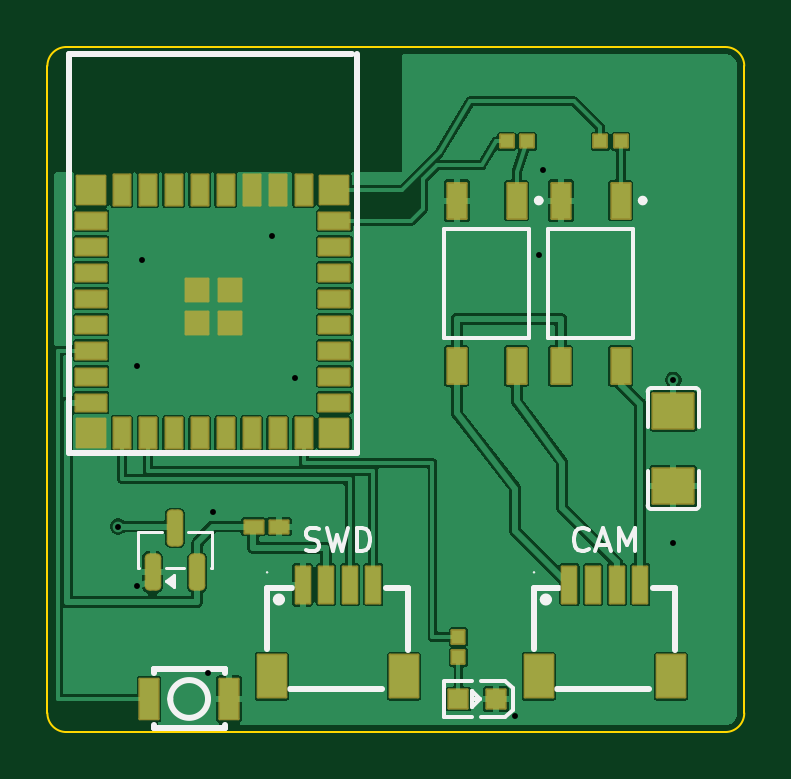
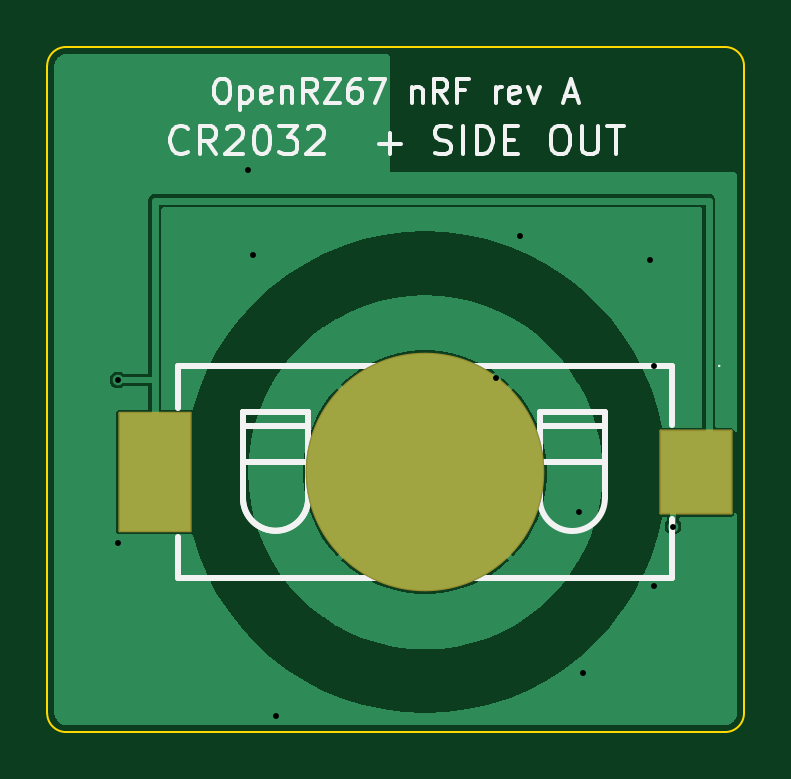
Circuit board: 11 layer files. Board 29.5 x 29.0 mm.
- bottom_copper: openrz67-nrf-B_Cu.gbl (16536 bytes)
- bottom_mask: openrz67-nrf-B_Mask.gbs (1338 bytes)
- paste: openrz67-nrf-B_Paste.gbp (585 bytes)
- bottom_silk: openrz67-nrf-B_Silkscreen.gbo (15176 bytes)
- outline: openrz67-nrf-Edge_Cuts.gm1 (890 bytes)
- top_copper: openrz67-nrf-F_Cu.gtl (78935 bytes)
- top_mask: openrz67-nrf-F_Mask.gts (4914 bytes)
- paste: openrz67-nrf-F_Paste.gtp (5466 bytes)
- top_silk: openrz67-nrf-F_Silkscreen.gto (12580 bytes)
- drill: openrz67-nrf-NPTH.drl (264 bytes)
- drill: openrz67-nrf-PTH.drl (459 bytes)

=== bottom_copper: openrz67-nrf-B_Cu.gbl (16536 bytes, source omitted) ===
=== bottom_mask: openrz67-nrf-B_Mask.gbs (1338 bytes, source withheld) ===
=== paste: openrz67-nrf-B_Paste.gbp ===
%TF.GenerationSoftware,KiCad,Pcbnew,10.0.6*%
%TF.CreationDate,2026-10-09T22:07:42+02:00*%
%TF.ProjectId,openrz67-nrf,6f70656e-727a-4363-972d-6e72662e6b69,A*%
%TF.SameCoordinates,Original*%
%TF.FileFunction,Paste,Bot*%
%TF.FilePolarity,Positive*%
%FSLAX46Y46*%
G04 Gerber Fmt 4.6, Leading zero omitted, Abs format (unit mm)*
G04 Created by KiCad (PCBNEW 10.0.6) date 2026-10-09 22:07:42*
%MOMM*%
%LPD*%
G01*
G04 APERTURE LIST*
%ADD10R,3.000000X3.500000*%
%ADD11R,3.000000X5.000000*%
G04 APERTURE END LIST*
D10*
%TO.C,BT1*%
X2050000Y-18000000D03*
D11*
X24950000Y-18000000D03*
%TD*%
M02*

=== bottom_silk: openrz67-nrf-B_Silkscreen.gbo (15176 bytes, source omitted) ===
=== outline: openrz67-nrf-Edge_Cuts.gm1 ===
%TF.GenerationSoftware,KiCad,Pcbnew,10.0.6*%
%TF.CreationDate,2026-10-09T22:07:42+02:00*%
%TF.ProjectId,openrz67-nrf,6f70656e-727a-4363-972d-6e72662e6b69,A*%
%TF.SameCoordinates,Original*%
%TF.FileFunction,Profile,NP*%
%FSLAX46Y46*%
G04 Gerber Fmt 4.6, Leading zero omitted, Abs format (unit mm)*
G04 Created by KiCad (PCBNEW 10.0.6) date 2026-10-09 22:07:42*
%MOMM*%
%LPD*%
G01*
G04 APERTURE LIST*
%TA.AperFunction,Profile*%
%ADD10C,0.100000*%
%TD*%
G04 APERTURE END LIST*
D10*
X0Y-800000D02*
G75*
G02*
X800000Y0I799998J2D01*
G01*
X0Y-28200000D02*
X0Y-800000D01*
X800000Y0D02*
X28700000Y0D01*
X800000Y-29000000D02*
G75*
G02*
X0Y-28200000I0J800000D01*
G01*
X28700000Y0D02*
G75*
G02*
X29500000Y-800000I0J-800000D01*
G01*
X28700000Y-29000000D02*
X800000Y-29000000D01*
X29500000Y-800000D02*
X29500000Y-28200000D01*
X29500000Y-28200000D02*
G75*
G02*
X28700000Y-29000000I-800000J0D01*
G01*
M02*

=== top_copper: openrz67-nrf-F_Cu.gtl (78935 bytes, source omitted) ===
=== top_mask: openrz67-nrf-F_Mask.gts ===
%TF.GenerationSoftware,KiCad,Pcbnew,10.0.6*%
%TF.CreationDate,2026-10-09T22:07:42+02:00*%
%TF.ProjectId,openrz67-nrf,6f70656e-727a-4363-972d-6e72662e6b69,A*%
%TF.SameCoordinates,Original*%
%TF.FileFunction,Soldermask,Top*%
%TF.FilePolarity,Negative*%
%FSLAX46Y46*%
G04 Gerber Fmt 4.6, Leading zero omitted, Abs format (unit mm)*
G04 Created by KiCad (PCBNEW 10.0.6) date 2026-10-09 22:07:42*
%MOMM*%
%LPD*%
G01*
G04 APERTURE LIST*
G04 Aperture macros list*
%AMRoundRect*
0 Rectangle with rounded corners*
0 $1 Rounding radius*
0 $2 $3 $4 $5 $6 $7 $8 $9 X,Y pos of 4 corners*
0 Add a 4 corners polygon primitive as box body*
4,1,4,$2,$3,$4,$5,$6,$7,$8,$9,$2,$3,0*
0 Add four circle primitives for the rounded corners*
1,1,$1+$1,$2,$3*
1,1,$1+$1,$4,$5*
1,1,$1+$1,$6,$7*
1,1,$1+$1,$8,$9*
0 Add four rect primitives between the rounded corners*
20,1,$1+$1,$2,$3,$4,$5,0*
20,1,$1+$1,$4,$5,$6,$7,0*
20,1,$1+$1,$6,$7,$8,$9,0*
20,1,$1+$1,$8,$9,$2,$3,0*%
G04 Aperture macros list end*
%ADD10RoundRect,0.051000X0.400000X-0.750000X0.400000X0.750000X-0.400000X0.750000X-0.400000X-0.750000X0*%
%ADD11RoundRect,0.051000X-0.395000X-0.270000X0.395000X-0.270000X0.395000X0.270000X-0.395000X0.270000X0*%
%ADD12RoundRect,0.051000X-0.300000X-0.775000X0.300000X-0.775000X0.300000X0.775000X-0.300000X0.775000X0*%
%ADD13RoundRect,0.051000X-0.600000X-0.900000X0.600000X-0.900000X0.600000X0.900000X-0.600000X0.900000X0*%
%ADD14RoundRect,0.051000X-0.864000X0.742500X-0.864000X-0.742500X0.864000X-0.742500X0.864000X0.742500X0*%
%ADD15RoundRect,0.201000X0.150000X-0.587500X0.150000X0.587500X-0.150000X0.587500X-0.150000X-0.587500X0*%
%ADD16RoundRect,0.051000X-0.400000X0.400000X-0.400000X-0.400000X0.400000X-0.400000X0.400000X0.400000X0*%
%ADD17RoundRect,0.051000X-0.400000X-0.850000X0.400000X-0.850000X0.400000X0.850000X-0.400000X0.850000X0*%
%ADD18RoundRect,0.051000X-0.282750X-0.270000X0.282750X-0.270000X0.282750X0.270000X-0.282750X0.270000X0*%
%ADD19RoundRect,0.051000X-0.600000X-0.600000X0.600000X-0.600000X0.600000X0.600000X-0.600000X0.600000X0*%
%ADD20RoundRect,0.051000X-0.650000X-0.350000X0.650000X-0.350000X0.650000X0.350000X-0.650000X0.350000X0*%
%ADD21RoundRect,0.051000X0.350000X-0.650000X0.350000X0.650000X-0.350000X0.650000X-0.350000X-0.650000X0*%
%ADD22RoundRect,0.051000X0.600000X0.600000X-0.600000X0.600000X-0.600000X-0.600000X0.600000X-0.600000X0*%
%ADD23RoundRect,0.051000X0.650000X0.350000X-0.650000X0.350000X-0.650000X-0.350000X0.650000X-0.350000X0*%
%ADD24RoundRect,0.051000X-0.350000X0.650000X-0.350000X-0.650000X0.350000X-0.650000X0.350000X0.650000X0*%
%ADD25RoundRect,0.051000X0.475000X0.475000X-0.475000X0.475000X-0.475000X-0.475000X0.475000X-0.475000X0*%
%ADD26RoundRect,0.051000X-0.270000X0.282750X-0.270000X-0.282750X0.270000X-0.282750X0.270000X0.282750X0*%
G04 APERTURE END LIST*
D10*
%TO.C,U3*%
X24270000Y-6500000D03*
X21730000Y-6500000D03*
X21730000Y-13500000D03*
X24270000Y-13500000D03*
%TD*%
D11*
%TO.C,C2*%
X8725000Y-20300000D03*
X9815000Y-20300000D03*
%TD*%
D12*
%TO.C,J2*%
X10800000Y-22760000D03*
X11800000Y-22760000D03*
X12800000Y-22760000D03*
X13800000Y-22760000D03*
D13*
X15100000Y-26640000D03*
X9500000Y-26640000D03*
%TD*%
D14*
%TO.C,C1*%
X26500000Y-15410000D03*
X26500000Y-18590000D03*
%TD*%
D15*
%TO.C,Q1*%
X4450000Y-22237500D03*
X6350000Y-22237500D03*
X5400000Y-20362500D03*
%TD*%
D16*
%TO.C,D1*%
X18999500Y-27600000D03*
X17400500Y-27600000D03*
%TD*%
D17*
%TO.C,SW1*%
X4300000Y-27600000D03*
X7700000Y-27600000D03*
%TD*%
D10*
%TO.C,U2*%
X19870000Y-6500000D03*
X17330000Y-6500000D03*
X17330000Y-13500000D03*
X19870000Y-13500000D03*
%TD*%
D12*
%TO.C,J1*%
X22100000Y-22760000D03*
X23100000Y-22760000D03*
X24100000Y-22760000D03*
X25100000Y-22760000D03*
D13*
X26400000Y-26640000D03*
X20800000Y-26640000D03*
%TD*%
D18*
%TO.C,R2*%
X23407000Y-4000000D03*
X24273000Y-4000000D03*
%TD*%
D19*
%TO.C,U1*%
X1850000Y-6050000D03*
D20*
X1850000Y-7350000D03*
X1850000Y-8450000D03*
X1850000Y-9550000D03*
X1850000Y-10650000D03*
X1850000Y-11750000D03*
X1850000Y-12850000D03*
X1850000Y-13950000D03*
X1850000Y-15050000D03*
D19*
X1850000Y-16350000D03*
D21*
X3150000Y-16350000D03*
X4250000Y-16350000D03*
X5350000Y-16350000D03*
X6450000Y-16350000D03*
X7550000Y-16350000D03*
X8650000Y-16350000D03*
X9750000Y-16350000D03*
X10850000Y-16350000D03*
D22*
X12150000Y-16350000D03*
D23*
X12150000Y-15050000D03*
X12150000Y-13950000D03*
X12150000Y-12850000D03*
X12150000Y-11750000D03*
X12150000Y-10650000D03*
X12150000Y-9550000D03*
X12150000Y-8450000D03*
X12150000Y-7350000D03*
D22*
X12150000Y-6050000D03*
D24*
X10850000Y-6050000D03*
X9750000Y-6050000D03*
X8650000Y-6050000D03*
X7550000Y-6050000D03*
X6450000Y-6050000D03*
X5350000Y-6050000D03*
X4250000Y-6050000D03*
X3150000Y-6050000D03*
D25*
X6350000Y-10270000D03*
X6350000Y-11670000D03*
X7750000Y-11670000D03*
X7750000Y-10270000D03*
%TD*%
D18*
%TO.C,R1*%
X19437000Y-4000000D03*
X20303000Y-4000000D03*
%TD*%
D26*
%TO.C,R3*%
X17400000Y-24967000D03*
X17400000Y-25833000D03*
%TD*%
M02*

=== paste: openrz67-nrf-F_Paste.gtp ===
%TF.GenerationSoftware,KiCad,Pcbnew,10.0.6*%
%TF.CreationDate,2026-10-09T22:07:42+02:00*%
%TF.ProjectId,openrz67-nrf,6f70656e-727a-4363-972d-6e72662e6b69,A*%
%TF.SameCoordinates,Original*%
%TF.FileFunction,Paste,Top*%
%TF.FilePolarity,Positive*%
%FSLAX46Y46*%
G04 Gerber Fmt 4.6, Leading zero omitted, Abs format (unit mm)*
G04 Created by KiCad (PCBNEW 10.0.6) date 2026-10-09 22:07:42*
%MOMM*%
%LPD*%
G01*
G04 APERTURE LIST*
G04 Aperture macros list*
%AMRoundRect*
0 Rectangle with rounded corners*
0 $1 Rounding radius*
0 $2 $3 $4 $5 $6 $7 $8 $9 X,Y pos of 4 corners*
0 Add a 4 corners polygon primitive as box body*
4,1,4,$2,$3,$4,$5,$6,$7,$8,$9,$2,$3,0*
0 Add four circle primitives for the rounded corners*
1,1,$1+$1,$2,$3*
1,1,$1+$1,$4,$5*
1,1,$1+$1,$6,$7*
1,1,$1+$1,$8,$9*
0 Add four rect primitives between the rounded corners*
20,1,$1+$1,$2,$3,$4,$5,0*
20,1,$1+$1,$4,$5,$6,$7,0*
20,1,$1+$1,$6,$7,$8,$9,0*
20,1,$1+$1,$8,$9,$2,$3,0*%
G04 Aperture macros list end*
%ADD10C,0.000000*%
%ADD11R,0.800000X1.500000*%
%ADD12R,0.790000X0.540000*%
%ADD13R,0.600000X1.550000*%
%ADD14R,1.200000X1.800000*%
%ADD15R,1.728000X1.485000*%
%ADD16RoundRect,0.150000X0.150000X-0.587500X0.150000X0.587500X-0.150000X0.587500X-0.150000X-0.587500X0*%
%ADD17R,0.800000X0.800000*%
%ADD18R,0.800000X1.700000*%
%ADD19R,0.565500X0.540000*%
%ADD20R,1.200000X1.200000*%
%ADD21R,1.300000X0.700000*%
%ADD22R,0.700000X1.300000*%
%ADD23R,0.950000X0.950000*%
%ADD24R,0.540000X0.565500*%
G04 APERTURE END LIST*
D10*
%TO.C,C2*%
G36*
X9090000Y-20075000D02*
G01*
X9090000Y-20525000D01*
X9020000Y-20575000D01*
X8540000Y-20575000D01*
X8490000Y-20525000D01*
X8490000Y-20075000D01*
X8540000Y-20025000D01*
X9020000Y-20025000D01*
X9090000Y-20075000D01*
G37*
G36*
X10050000Y-20075000D02*
G01*
X10050000Y-20525000D01*
X10000000Y-20575000D01*
X9520000Y-20575000D01*
X9450000Y-20525000D01*
X9450000Y-20075000D01*
X9520000Y-20025000D01*
X10000000Y-20025000D01*
X10050000Y-20075000D01*
G37*
%TO.C,R2*%
G36*
X23705000Y-3770000D02*
G01*
X23705000Y-4230000D01*
X23665000Y-4270000D01*
X23164500Y-4270000D01*
X23124500Y-4230000D01*
X23124500Y-3770000D01*
X23164500Y-3730000D01*
X23665000Y-3730000D01*
X23705000Y-3770000D01*
G37*
G36*
X24555500Y-3770000D02*
G01*
X24555500Y-4230000D01*
X24515500Y-4270000D01*
X24015000Y-4270000D01*
X23975000Y-4230000D01*
X23975000Y-3770000D01*
X24015000Y-3730000D01*
X24515500Y-3730000D01*
X24555500Y-3770000D01*
G37*
%TO.C,R1*%
G36*
X19735000Y-3770000D02*
G01*
X19735000Y-4230000D01*
X19695000Y-4270000D01*
X19194500Y-4270000D01*
X19154500Y-4230000D01*
X19154500Y-3770000D01*
X19194500Y-3730000D01*
X19695000Y-3730000D01*
X19735000Y-3770000D01*
G37*
G36*
X20585500Y-3770000D02*
G01*
X20585500Y-4230000D01*
X20545500Y-4270000D01*
X20045000Y-4270000D01*
X20005000Y-4230000D01*
X20005000Y-3770000D01*
X20045000Y-3730000D01*
X20545500Y-3730000D01*
X20585500Y-3770000D01*
G37*
%TO.C,R3*%
G36*
X17670000Y-24724500D02*
G01*
X17670000Y-25225000D01*
X17630000Y-25265000D01*
X17170000Y-25265000D01*
X17130000Y-25225000D01*
X17130000Y-24724500D01*
X17170000Y-24684500D01*
X17630000Y-24684500D01*
X17670000Y-24724500D01*
G37*
G36*
X17670000Y-25575000D02*
G01*
X17670000Y-26075500D01*
X17630000Y-26115500D01*
X17170000Y-26115500D01*
X17130000Y-26075500D01*
X17130000Y-25575000D01*
X17170000Y-25535000D01*
X17630000Y-25535000D01*
X17670000Y-25575000D01*
G37*
%TD*%
D11*
%TO.C,U3*%
X24270000Y-6500000D03*
X21730000Y-6500000D03*
X21730000Y-13500000D03*
X24270000Y-13500000D03*
%TD*%
D12*
%TO.C,C2*%
X8725000Y-20300000D03*
X9815000Y-20300000D03*
%TD*%
D13*
%TO.C,J2*%
X10800000Y-22760000D03*
X11800000Y-22760000D03*
X12800000Y-22760000D03*
X13800000Y-22760000D03*
D14*
X15100000Y-26640000D03*
X9500000Y-26640000D03*
%TD*%
D15*
%TO.C,C1*%
X26500000Y-15410000D03*
X26500000Y-18590000D03*
%TD*%
D16*
%TO.C,Q1*%
X4450000Y-22237500D03*
X6350000Y-22237500D03*
X5400000Y-20362500D03*
%TD*%
D17*
%TO.C,D1*%
X18999500Y-27600000D03*
X17400500Y-27600000D03*
%TD*%
D18*
%TO.C,SW1*%
X4300000Y-27600000D03*
X7700000Y-27600000D03*
%TD*%
D11*
%TO.C,U2*%
X19870000Y-6500000D03*
X17330000Y-6500000D03*
X17330000Y-13500000D03*
X19870000Y-13500000D03*
%TD*%
D13*
%TO.C,J1*%
X22100000Y-22760000D03*
X23100000Y-22760000D03*
X24100000Y-22760000D03*
X25100000Y-22760000D03*
D14*
X26400000Y-26640000D03*
X20800000Y-26640000D03*
%TD*%
D19*
%TO.C,R2*%
X23407000Y-4000000D03*
X24273000Y-4000000D03*
%TD*%
D20*
%TO.C,U1*%
X1850000Y-6050000D03*
D21*
X1850000Y-7350000D03*
X1850000Y-8450000D03*
X1850000Y-9550000D03*
X1850000Y-10650000D03*
X1850000Y-11750000D03*
X1850000Y-12850000D03*
X1850000Y-13950000D03*
X1850000Y-15050000D03*
D20*
X1850000Y-16350000D03*
D22*
X3150000Y-16350000D03*
X4250000Y-16350000D03*
X5350000Y-16350000D03*
X6450000Y-16350000D03*
X7550000Y-16350000D03*
X8650000Y-16350000D03*
X9750000Y-16350000D03*
X10850000Y-16350000D03*
D20*
X12150000Y-16350000D03*
D21*
X12150000Y-15050000D03*
X12150000Y-13950000D03*
X12150000Y-12850000D03*
X12150000Y-11750000D03*
X12150000Y-10650000D03*
X12150000Y-9550000D03*
X12150000Y-8450000D03*
X12150000Y-7350000D03*
D20*
X12150000Y-6050000D03*
D22*
X10850000Y-6050000D03*
X9750000Y-6050000D03*
X8650000Y-6050000D03*
X7550000Y-6050000D03*
X6450000Y-6050000D03*
X5350000Y-6050000D03*
X4250000Y-6050000D03*
X3150000Y-6050000D03*
D23*
X6350000Y-10270000D03*
X6350000Y-11670000D03*
X7750000Y-11670000D03*
X7750000Y-10270000D03*
%TD*%
D19*
%TO.C,R1*%
X19437000Y-4000000D03*
X20303000Y-4000000D03*
%TD*%
D24*
%TO.C,R3*%
X17400000Y-24967000D03*
X17400000Y-25833000D03*
%TD*%
M02*

=== top_silk: openrz67-nrf-F_Silkscreen.gto (12580 bytes, source omitted) ===
=== drill: openrz67-nrf-NPTH.drl ===
M48
; DRILL file KiCad 10.0.6 date 2026-10-09T22:07:42
; FORMAT={-:-/ absolute / metric / decimal}
; #@! TF.CreationDate,2026-10-09T22:07:42+02:00
; #@! TF.GenerationSoftware,Kicad,Pcbnew,10.0.6
; #@! TF.FileFunction,NonPlated,1,2,NPTH
FMAT,2
METRIC
%
G90
G05
M30

=== drill: openrz67-nrf-PTH.drl ===
M48
; DRILL file KiCad 10.0.6 date 2026-10-09T22:07:42
; FORMAT={-:-/ absolute / metric / decimal}
; #@! TF.CreationDate,2026-10-09T22:07:42+02:00
; #@! TF.GenerationSoftware,Kicad,Pcbnew,10.0.6
; #@! TF.FileFunction,Plated,1,2,PTH
FMAT,2
METRIC
; #@! TA.AperFunction,Plated,PTH,ViaDrill
T1C0.250
%
G90
G05
T1
X3.0Y-20.3
X3.8Y-13.5
X3.8Y-22.8
X4.0Y-9.0
X6.8Y-26.5
X7.0Y-19.7
X9.5Y-8.0
X10.5Y-14.0
X19.8Y-28.3
X20.8Y-8.8
X21.0Y-5.2
X26.5Y-14.1
X26.5Y-21.0
M30
